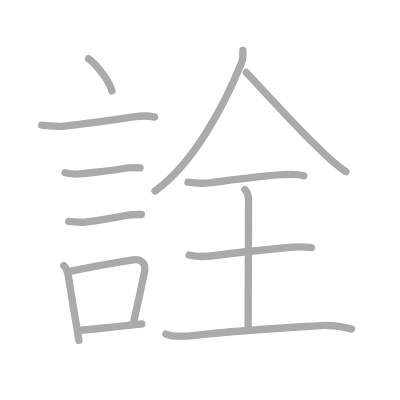
t = 0.00 s
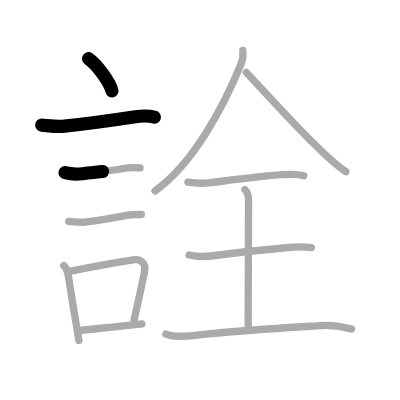
t = 2.50 s
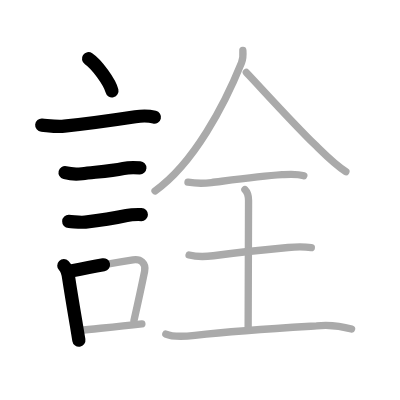
t = 5.25 s
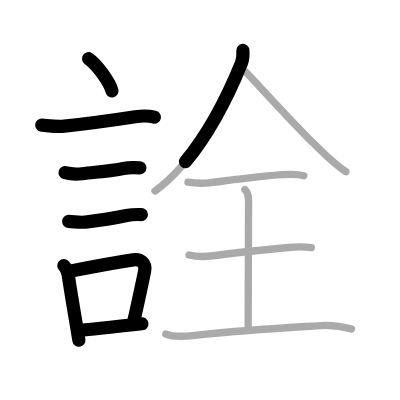
t = 7.75 s
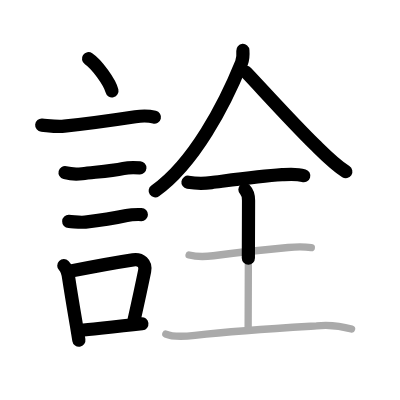
t = 10.50 s
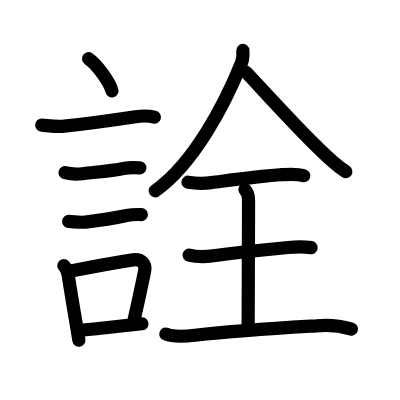
t = 13.00 s

The animated SVG that drew these frames (rendered in a browser with its animation timeline set to each time). Animation: 13 SMIL elements (animate=13); one cycle of 13.00 s.

<?xml version="1.0" standalone="no"?>
<!DOCTYPE svg PUBLIC "-//W3C//DTD SVG 1.1//EN"   "http://www.w3.org/Graphics/SVG/1.1/DTD/svg11.dtd">
<svg width="400px" height="400px"  version="1.1" xmlns="http://www.w3.org/2000/svg">
  <defs>
    <marker id="Triangle" viewBox="0 0 10 10" refX="0" refY="5" markerUnits="strokeWidth" markerWidth="3" style="stroke-opacity:0%;fill:#aaaaaa;" markerHeight="2" orient="auto">
      <path d="M 0 0 L 10 5 L 0 10 z" />
    </marker>
    
    <marker id="Arrow" viewBox="0 0 10 10" refX="5" refY="5" markerUnits="strokeWidth" markerWidth="1.8" style="stroke-opacity:0%;fill:#770000;" markerHeight="2" orient="auto">
      <path d="M 0 4 L 6 4 L 4 1 L 10 5 L 4 9 L 6 6 L 0 6 z" />
        <circle cx="5" cy="5" r="5" />
      </marker>
    
    <marker id="TriangleRed" viewBox="0 0 10 10" refX="0" refY="5" markerUnits="strokeWidth" markerWidth="3" style="stroke-opacity:0%;fill:#CC0000;" markerHeight="2" orient="auto">
      <path d="M 0 0 L 10 5 L 0 10 z" />
    </marker>
    
    <marker id="ArrowRed" viewBox="0 0 10 10" refX="5" refY="5" markerUnits="strokeWidth" markerWidth="1.8" style="stroke-opacity:0%;fill:#CC0000;" markerHeight="2" orient="auto">
      <path d="M 0 4 L 6 4 L 4 1 L 10 5 L 4 9 L 6 6 L 0 6 z" />
        <circle cx="5" cy="5" r="5" />
      </marker>
    
  </defs>
  
  <path style="fill:#ffffff; fill-opacity:100%; fill-rule:evenodd; stroke-width:0;" d="M 0 0 L 400px 0 L 400px 400px L 0 400px L 0 0" />

  <g transform="scale(3.6697247706422 3.6697247706422)">
<path style="fill:none; fill-opacity:0%; fill-rule:evenodd; stroke:#aaaaaa; stroke-opacity:100%; stroke-width: 1.5pt; stroke-linejoin:round; stroke-linecap:round;" d="M24.13 16c2.25 1.5 5.81 6.42 6.37 8.75"></path>
<path style="fill:none; fill-opacity:0%; fill-rule:evenodd; stroke:#aaaaaa; stroke-opacity:100%; stroke-width: 1.5pt; stroke-linejoin:round; stroke-linecap:round;" d="M11.37 34.08c2.05 0.18 4.11 0.52 6.15 0.3c7.2-0.78 13.98-1.75 19.36-2.57c1.68-0.25 3.53-0.3 5.22 0.11"></path>
<path style="fill:none; fill-opacity:0%; fill-rule:evenodd; stroke:#aaaaaa; stroke-opacity:100%; stroke-width: 1.5pt; stroke-linejoin:round; stroke-linecap:round;" d="M17.73 47.06c1.54 0.38 3.09 0.46 4.65 0.27c3.62-0.45 7.74-0.7 11.25-1.42c1.21-0.25 2.87-0.28 4.52-0.16"></path>
<path style="fill:none; fill-opacity:0%; fill-rule:evenodd; stroke:#aaaaaa; stroke-opacity:100%; stroke-width: 1.5pt; stroke-linejoin:round; stroke-linecap:round;" d="M18.73 60.33c1.51 0.06 3.02 0.38 4.52 0.19c4.25-0.53 6.25-0.78 11.26-1.82c1.32-0.27 2.67-0.27 4.02-0.24"></path>
<path style="fill:none; fill-opacity:0%; fill-rule:evenodd; stroke:#aaaaaa; stroke-opacity:100%; stroke-width: 1.5pt; stroke-linejoin:round; stroke-linecap:round;" d="M17.39 72.4c0.92 0.92 1.11 1.94 1.3 3.21c0.7 4.58 1.44 8.92 2.13 13.02c0.23 1.4 0.46 2.77 0.68 4.12"></path>
<path style="fill:none; fill-opacity:0%; fill-rule:evenodd; stroke:#aaaaaa; stroke-opacity:100%; stroke-width: 1.5pt; stroke-linejoin:round; stroke-linecap:round;" d="M19.31 73.87c6.93-1.39 11.52-2.23 16.95-3.06c2.09-0.32 3.59 0.93 3.15 3.08c-0.79 3.87-1.48 7.09-2.91 13.49"></path>
<path style="fill:none; fill-opacity:0%; fill-rule:evenodd; stroke:#aaaaaa; stroke-opacity:100%; stroke-width: 1.5pt; stroke-linejoin:round; stroke-linecap:round;" d="M21.72 90.05c4.8-0.54 9.53-0.92 16.94-1.81"></path>
<path style="fill:none; fill-opacity:0%; fill-rule:evenodd; stroke:#aaaaaa; stroke-opacity:100%; stroke-width: 1.5pt; stroke-linejoin:round; stroke-linecap:round;" d="M66.18 13.75c0.07 0.91 0.11 2.18-0.38 3.39C61.25 28.38 52.88 44.5 42.25 52.02"></path>
<path style="fill:none; fill-opacity:0%; fill-rule:evenodd; stroke:#aaaaaa; stroke-opacity:100%; stroke-width: 1.5pt; stroke-linejoin:round; stroke-linecap:round;" d="M67.12 19.75c3.65 3.81 12.25 13.38 18.7 19.69c2.66 2.6 5.31 5.34 8.43 7.34"></path>
<path style="fill:none; fill-opacity:0%; fill-rule:evenodd; stroke:#aaaaaa; stroke-opacity:100%; stroke-width: 1.5pt; stroke-linejoin:round; stroke-linecap:round;" d="M51.22 49.66c2.13 0.34 4.27 0.37 6.4 0.1c5-0.63 13-1.75 19.25-2.16c2.04-0.13 3.97-0.31 5.92 0.29"></path>
<path style="fill:none; fill-opacity:0%; fill-rule:evenodd; stroke:#aaaaaa; stroke-opacity:100%; stroke-width: 1.5pt; stroke-linejoin:round; stroke-linecap:round;" d="M66.74 51.67c0.86 0.86 0.99 1.95 0.99 2.97c0 6.92-0.11 27.53-0.11 34.61"></path>
<path style="fill:none; fill-opacity:0%; fill-rule:evenodd; stroke:#aaaaaa; stroke-opacity:100%; stroke-width: 1.5pt; stroke-linejoin:round; stroke-linecap:round;" d="M51.52 69.5c2.2 0.55 4.39 0.49 6.62 0.19c6.99-0.94 12.74-1.56 20.37-2.25c2.11-0.19 4.2-0.27 6.32 0.05"></path>
<path style="fill:none; fill-opacity:0%; fill-rule:evenodd; stroke:#aaaaaa; stroke-opacity:100%; stroke-width: 1.5pt; stroke-linejoin:round; stroke-linecap:round;" d="M45.19 91.02c2.21 0.96 5.67 0.61 7.94 0.35c12.24-1.38 20.99-1.86 33.12-2.57c3.24-0.32 6.42-0.03 9.55 0.87"></path>

<path style="fill:none; fill-opacity:0%; fill-rule:evenodd; stroke:#000000; stroke-opacity:100%; stroke-width: 2.7pt; stroke-linejoin:round; stroke-linecap:round;" d="M24.13 16c2.25 1.5 5.81 6.42 6.37 8.75" pathLength="100" stroke-dashoffset="100" stroke-dasharray="100 105"><animate id="dashAnim1" attributeName="stroke-dashoffset" from="100" to="0" dur="1s" calcMode="linear" fill="freeze"/></path>
<path style="fill:none; fill-opacity:0%; fill-rule:evenodd; stroke:#000000; stroke-opacity:100%; stroke-width: 2.7pt; stroke-linejoin:round; stroke-linecap:round;" d="M11.37 34.08c2.05 0.18 4.11 0.52 6.15 0.3c7.2-0.78 13.98-1.75 19.36-2.57c1.68-0.25 3.53-0.3 5.22 0.11" pathLength="100" stroke-dashoffset="100" stroke-dasharray="100 105"><animate id="dashAnim2" attributeName="stroke-dashoffset" from="100" to="0" dur="1s" calcMode="linear" begin="dashAnim1.end" fill="freeze"/></path>
<path style="fill:none; fill-opacity:0%; fill-rule:evenodd; stroke:#000000; stroke-opacity:100%; stroke-width: 2.7pt; stroke-linejoin:round; stroke-linecap:round;" d="M17.73 47.06c1.54 0.38 3.09 0.46 4.65 0.27c3.62-0.45 7.74-0.7 11.25-1.42c1.21-0.25 2.87-0.28 4.52-0.16" pathLength="100" stroke-dashoffset="100" stroke-dasharray="100 105"><animate id="dashAnim3" attributeName="stroke-dashoffset" from="100" to="0" dur="1s" calcMode="linear" begin="dashAnim2.end" fill="freeze"/></path>
<path style="fill:none; fill-opacity:0%; fill-rule:evenodd; stroke:#000000; stroke-opacity:100%; stroke-width: 2.7pt; stroke-linejoin:round; stroke-linecap:round;" d="M18.73 60.33c1.51 0.06 3.02 0.38 4.52 0.19c4.25-0.53 6.25-0.78 11.26-1.82c1.32-0.27 2.67-0.27 4.02-0.24" pathLength="100" stroke-dashoffset="100" stroke-dasharray="100 105"><animate id="dashAnim4" attributeName="stroke-dashoffset" from="100" to="0" dur="1s" calcMode="linear" begin="dashAnim3.end" fill="freeze"/></path>
<path style="fill:none; fill-opacity:0%; fill-rule:evenodd; stroke:#000000; stroke-opacity:100%; stroke-width: 2.7pt; stroke-linejoin:round; stroke-linecap:round;" d="M17.39 72.4c0.92 0.92 1.11 1.94 1.3 3.21c0.7 4.58 1.44 8.92 2.13 13.02c0.23 1.4 0.46 2.77 0.68 4.12" pathLength="100" stroke-dashoffset="100" stroke-dasharray="100 105"><animate id="dashAnim5" attributeName="stroke-dashoffset" from="100" to="0" dur="1s" calcMode="linear" begin="dashAnim4.end" fill="freeze"/></path>
<path style="fill:none; fill-opacity:0%; fill-rule:evenodd; stroke:#000000; stroke-opacity:100%; stroke-width: 2.7pt; stroke-linejoin:round; stroke-linecap:round;" d="M19.31 73.87c6.93-1.39 11.52-2.23 16.95-3.06c2.09-0.32 3.59 0.93 3.15 3.08c-0.79 3.87-1.48 7.09-2.91 13.49" pathLength="100" stroke-dashoffset="100" stroke-dasharray="100 105"><animate id="dashAnim6" attributeName="stroke-dashoffset" from="100" to="0" dur="1s" calcMode="linear" begin="dashAnim5.end" fill="freeze"/></path>
<path style="fill:none; fill-opacity:0%; fill-rule:evenodd; stroke:#000000; stroke-opacity:100%; stroke-width: 2.7pt; stroke-linejoin:round; stroke-linecap:round;" d="M21.72 90.05c4.8-0.54 9.53-0.92 16.94-1.81" pathLength="100" stroke-dashoffset="100" stroke-dasharray="100 105"><animate id="dashAnim7" attributeName="stroke-dashoffset" from="100" to="0" dur="1s" calcMode="linear" begin="dashAnim6.end" fill="freeze"/></path>
<path style="fill:none; fill-opacity:0%; fill-rule:evenodd; stroke:#000000; stroke-opacity:100%; stroke-width: 2.7pt; stroke-linejoin:round; stroke-linecap:round;" d="M66.18 13.75c0.07 0.91 0.11 2.18-0.38 3.39C61.25 28.38 52.88 44.5 42.25 52.02" pathLength="100" stroke-dashoffset="100" stroke-dasharray="100 105"><animate id="dashAnim8" attributeName="stroke-dashoffset" from="100" to="0" dur="1s" calcMode="linear" begin="dashAnim7.end" fill="freeze"/></path>
<path style="fill:none; fill-opacity:0%; fill-rule:evenodd; stroke:#000000; stroke-opacity:100%; stroke-width: 2.7pt; stroke-linejoin:round; stroke-linecap:round;" d="M67.12 19.75c3.65 3.81 12.25 13.38 18.7 19.69c2.66 2.6 5.31 5.34 8.43 7.34" pathLength="100" stroke-dashoffset="100" stroke-dasharray="100 105"><animate id="dashAnim9" attributeName="stroke-dashoffset" from="100" to="0" dur="1s" calcMode="linear" begin="dashAnim8.end" fill="freeze"/></path>
<path style="fill:none; fill-opacity:0%; fill-rule:evenodd; stroke:#000000; stroke-opacity:100%; stroke-width: 2.7pt; stroke-linejoin:round; stroke-linecap:round;" d="M51.22 49.66c2.13 0.34 4.27 0.37 6.4 0.1c5-0.63 13-1.75 19.25-2.16c2.04-0.13 3.97-0.31 5.92 0.29" pathLength="100" stroke-dashoffset="100" stroke-dasharray="100 105"><animate id="dashAnim10" attributeName="stroke-dashoffset" from="100" to="0" dur="1s" calcMode="linear" begin="dashAnim9.end" fill="freeze"/></path>
<path style="fill:none; fill-opacity:0%; fill-rule:evenodd; stroke:#000000; stroke-opacity:100%; stroke-width: 2.7pt; stroke-linejoin:round; stroke-linecap:round;" d="M66.74 51.67c0.86 0.86 0.99 1.95 0.99 2.97c0 6.92-0.11 27.53-0.11 34.61" pathLength="100" stroke-dashoffset="100" stroke-dasharray="100 105"><animate id="dashAnim11" attributeName="stroke-dashoffset" from="100" to="0" dur="1s" calcMode="linear" begin="dashAnim10.end" fill="freeze"/></path>
<path style="fill:none; fill-opacity:0%; fill-rule:evenodd; stroke:#000000; stroke-opacity:100%; stroke-width: 2.7pt; stroke-linejoin:round; stroke-linecap:round;" d="M51.52 69.5c2.2 0.55 4.39 0.49 6.62 0.19c6.99-0.94 12.74-1.56 20.37-2.25c2.11-0.19 4.2-0.27 6.32 0.05" pathLength="100" stroke-dashoffset="100" stroke-dasharray="100 105"><animate id="dashAnim12" attributeName="stroke-dashoffset" from="100" to="0" dur="1s" calcMode="linear" begin="dashAnim11.end" fill="freeze"/></path>
<path style="fill:none; fill-opacity:0%; fill-rule:evenodd; stroke:#000000; stroke-opacity:100%; stroke-width: 2.7pt; stroke-linejoin:round; stroke-linecap:round;" d="M45.19 91.02c2.21 0.96 5.67 0.61 7.94 0.35c12.24-1.38 20.99-1.86 33.12-2.57c3.24-0.32 6.42-0.03 9.55 0.87" pathLength="100" stroke-dashoffset="100" stroke-dasharray="100 105"><animate id="dashAnim13" attributeName="stroke-dashoffset" from="100" to="0" dur="1s" calcMode="linear" begin="dashAnim12.end" fill="freeze"/></path>

</g>

</svg>  
          
